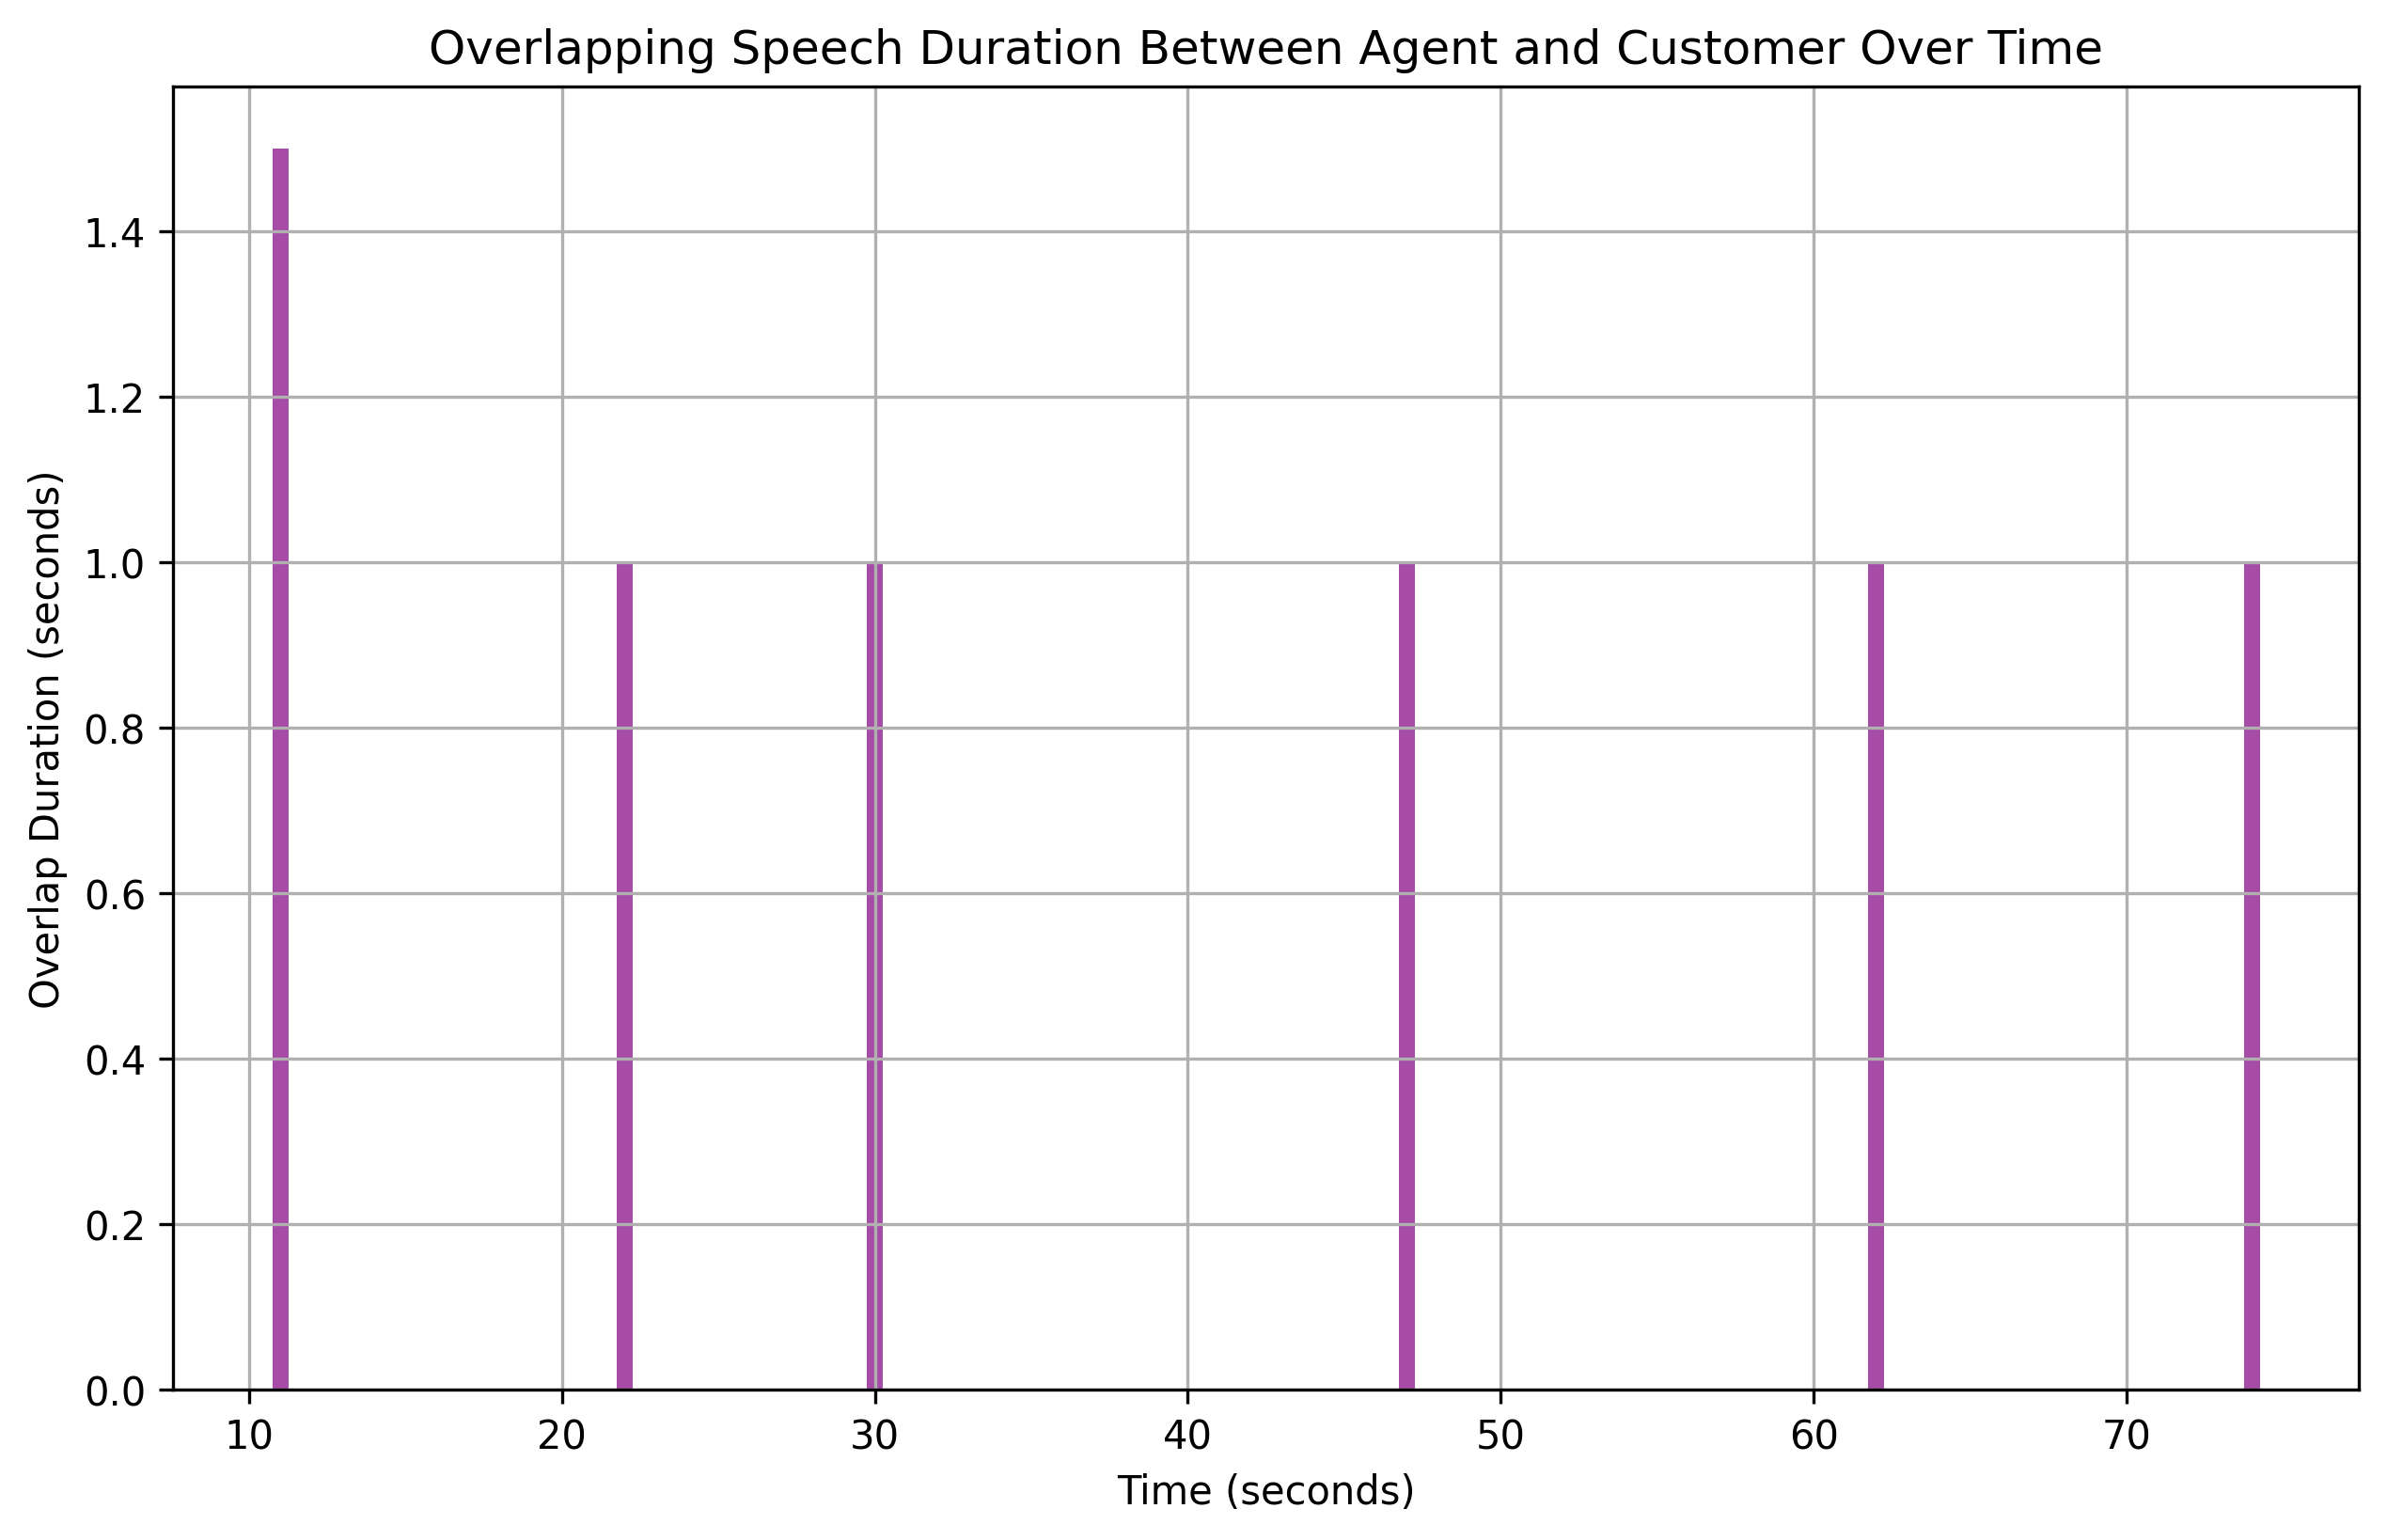

Source data for this figure (header and first rows):
overlap_start, overlap_end, overlap_duration
11, 12.5, 1.5
22, 23.0, 1.0
30, 31.0, 1.0
47, 48.0, 1.0
62, 63.0, 1.0
74, 75.0, 1.0
